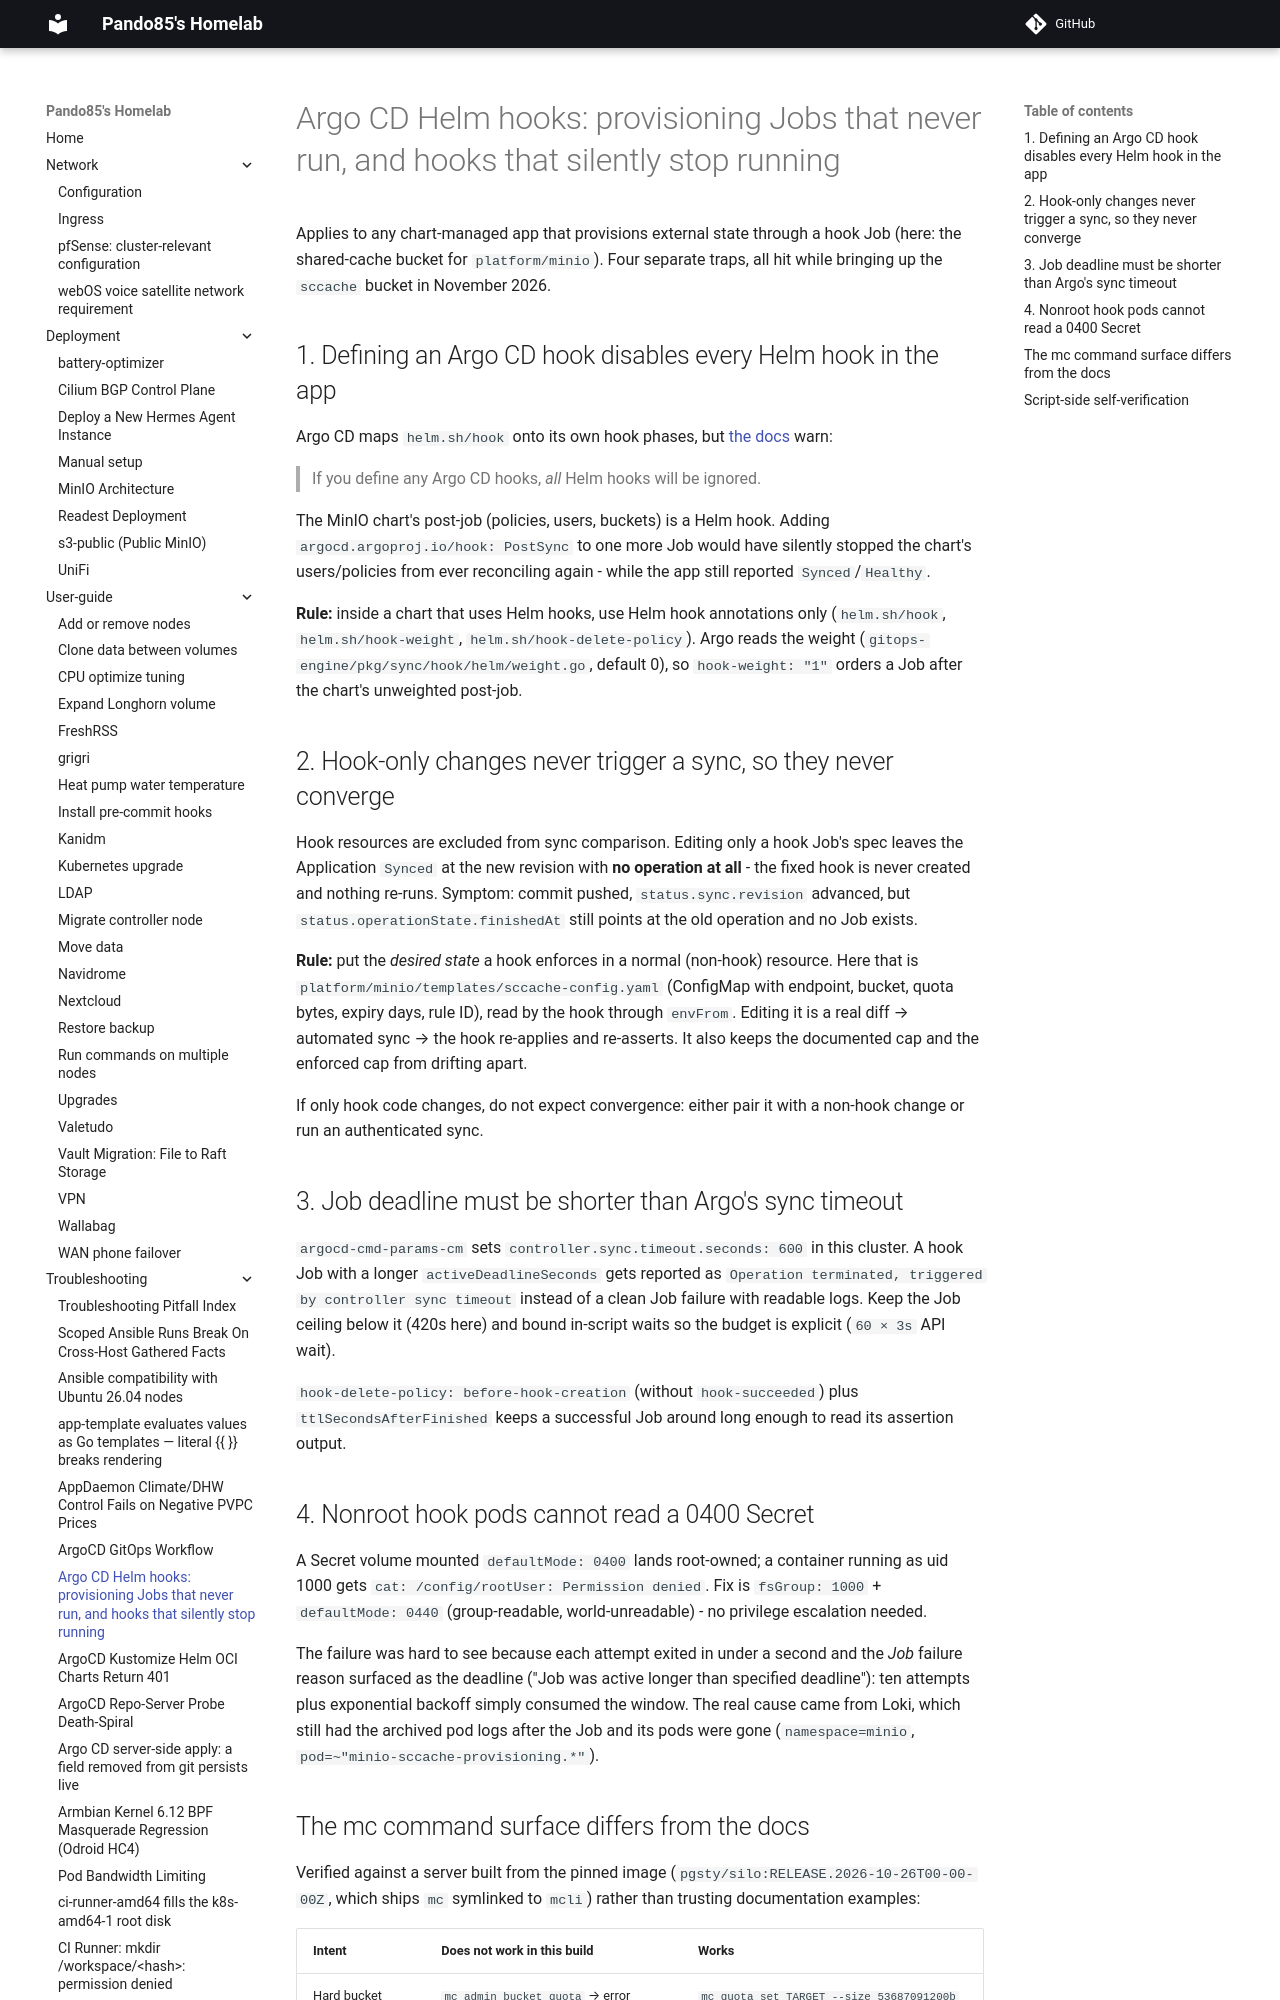

repository: pando85/homelab · page: troubleshooting/argocd-helm-hook-provisioning/index.html · generator: mkdocs

# Argo CD Helm hooks: provisioning Jobs that never run, and hooks that silently stop running

Applies to any chart-managed app that provisions external state through a hook Job (here: the
shared-cache bucket for `platform/minio`). Four separate traps, all hit while bringing up the
`sccache` bucket in November 2026.

## 1. Defining an Argo CD hook disables every Helm hook in the app

Argo CD maps `helm.sh/hook` onto its own hook phases, but
[the docs](https://github.com/argoproj/argo-cd/blob/master/docs/user-guide/helm.md) warn:

> If you define any Argo CD hooks, *all* Helm hooks will be ignored.

The MinIO chart's post-job (policies, users, buckets) is a Helm hook. Adding
`argocd.argoproj.io/hook: PostSync` to one more Job would have silently stopped the chart's
users/policies from ever reconciling again - while the app still reported `Synced`/`Healthy`.

**Rule:** inside a chart that uses Helm hooks, use Helm hook annotations only
(`helm.sh/hook`, `helm.sh/hook-weight`, `helm.sh/hook-delete-policy`). Argo reads the weight
(`gitops-engine/pkg/sync/hook/helm/weight.go`, default 0), so `hook-weight: "1"` orders a Job after
the chart's unweighted post-job.
